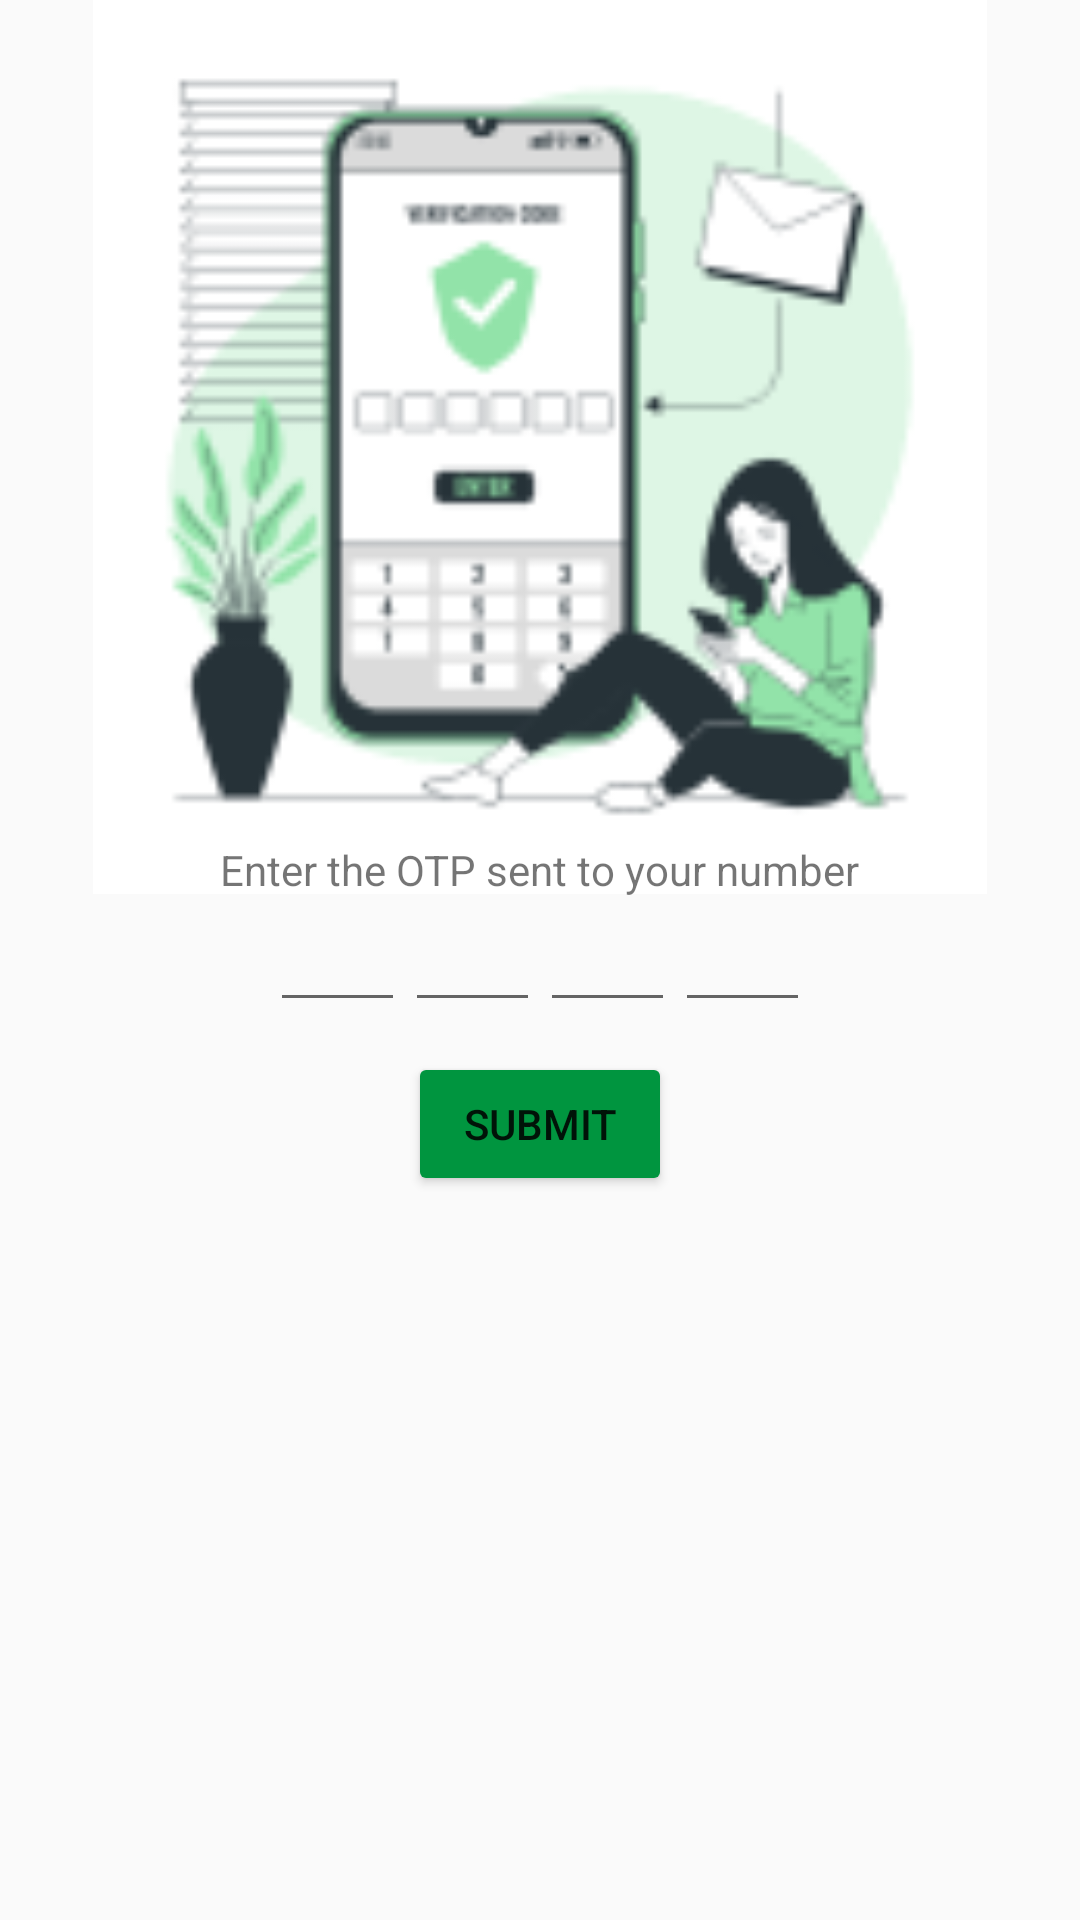

This screen was rendered from an Android layout file. Write that file and the resources it references.
<!-- AndroidManifest.xml: application theme Theme.Rmc -->
<!-- res/layout/activity_otp.xml -->
<?xml version="1.0" encoding="utf-8"?>
<RelativeLayout
    xmlns:android="http://schemas.android.com/apk/res/android"
    xmlns:app="http://schemas.android.com/apk/res-auto"
    xmlns:tools="http://schemas.android.com/tools"
    android:layout_width="match_parent"
    android:layout_height="match_parent"
    tools:context=".OtpActivity">


    <ImageView
        android:id="@+id/imageView2"
        android:layout_width="360dp"
        android:layout_height="298dp"
        android:layout_centerHorizontal="true"
        app:srcCompat="@mipmap/otp" />

    <TextView
        android:layout_above="@+id/l1"
        android:id="@+id/textView4"
        android:layout_width="wrap_content"
        android:layout_height="wrap_content"
        android:layout_centerInParent="true"
        android:text="Enter the OTP sent to your number" />


    <LinearLayout
        android:id="@+id/l1"
        android:layout_centerInParent="true"
        android:layout_width="wrap_content"
        android:layout_height="wrap_content"
        android:orientation="horizontal">


        <EditText

            android:id="@+id/editTextNumber"
            android:layout_width="45dp"
            android:layout_height="wrap_content"
            android:ems="10"
            android:inputType="number" />



        <EditText

            android:id="@+id/editTextNumber2"
            android:layout_width="45dp"
            android:layout_height="wrap_content"
            android:ems="10"
            android:inputType="number" />


        <EditText

            android:id="@+id/editTextNumber3"
            android:layout_width="45dp"
            android:layout_height="wrap_content"
            android:ems="10"
            android:inputType="number" />


        <EditText

            android:id="@+id/editTextNumber4"
            android:layout_width="45dp"
            android:layout_height="wrap_content"
            android:ems="10"
            android:inputType="number" />

    </LinearLayout>



    <Button
        android:id="@+id/submits"
        android:layout_width="wrap_content"
        android:layout_height="wrap_content"
        android:layout_below="@+id/l1"
        android:layout_centerHorizontal="true"
        android:layout_marginTop="10dp"
        android:backgroundTint="#00953F"
        android:text="submit"
        tools:layout_editor_absoluteX="158dp"
        tools:layout_editor_absoluteY="449dp" />



</RelativeLayout>
<!-- resources referenced by this layout -->
<resources>
  <!-- mipmap otp: png bitmap (mipmap-hdpi, 5770 bytes) -->
  <style name="Theme.Rmc" parent="Theme.AppCompat.Light.NoActionBar">
          
          <item name="colorPrimary">@color/purple_500</item>
          <item name="colorPrimaryVariant">@color/purple_700</item>
          <item name="colorOnPrimary">@color/white</item>
          
          <item name="colorSecondary">@color/teal_200</item>
          <item name="colorSecondaryVariant">@color/teal_700</item>
          <item name="colorOnSecondary">@color/black</item>
          
          <item name="android:statusBarColor" tools:targetApi="l">?attr/colorPrimaryVariant</item>
          
      </style>
  <!-- not gathered from this repository: default colours our renderer supplied (Android Studio template values) -->
  <color name="purple_500">#FF6200EE</color>
  <color name="purple_700">#FF3700B3</color>
  <color name="teal_200">#FF03DAC5</color>
  <color name="teal_700">#FF018786</color>
  <color name="black">#FF000000</color>
  <color name="white">#FFFFFFFF</color>
</resources>
